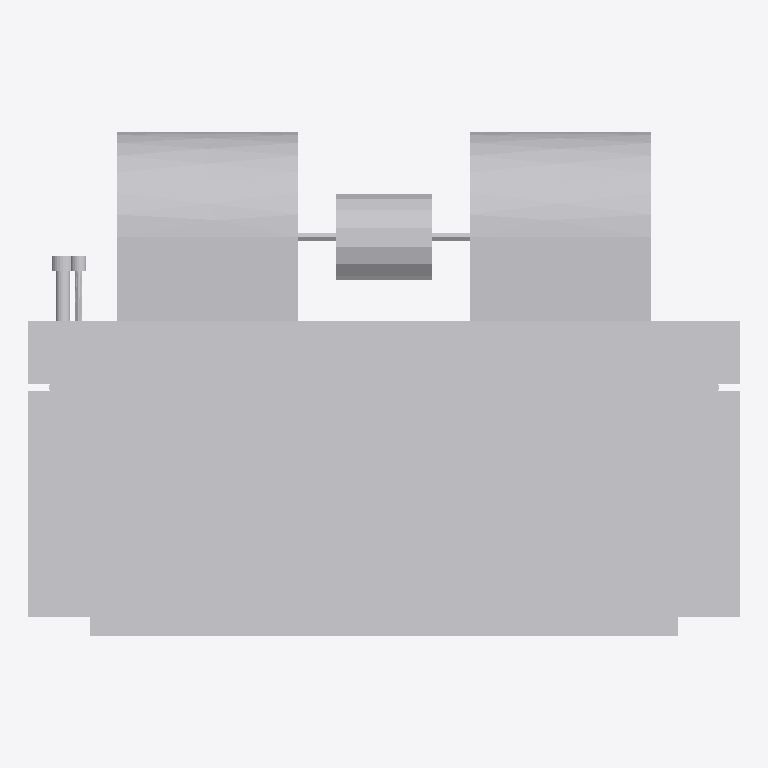
Plan cut of the same IFC building model at storey 'Level 1' (level 0.00 m, cut at 1.40 m), seen from above with north up, elements coloured by IFC class: 1 other element (light grey). No cut surface shows.
Extent 0.946 m × 0.670 m × 0.391 m (x, y, z). Storeys (1): Level 1 at 0.00 m. Elements (1): 1 IfcBuildingElementProxy.

HEADER;
FILE_DESCRIPTION(('ViewDefinition [CoordinationView_V2.0, QuantityTakeOffAddOnView]'),'2;1');
FILE_NAME('','2022-10-08T18:59:08+00:00',(''),(''),'ODA SDAI 22.12','23.0.10.18 - Exporter 23.0.10.18 - Alternate UI ','');
FILE_SCHEMA(('IFC2X3'));
ENDSEC;
DATA;
#100=IFCPROJECT('25lkVtIV14MP4cuIXeso_p',#20,'',$,$,'','',(#93,#98),#90);
#108=IFCSITE('25lkVtIV14MP4cuIXeso_n',#20,'Default',$,$,#107,$,$,.ELEMENT.,(42,24,53,508911),(-71,-15,-29,-58837),0.0,$,$);
#102=IFCBUILDING('25lkVtIV14MP4cuIXeso_o',#20,'',$,$,#16,$,'',.ELEMENT.,$,$,#101);
#105=IFCBUILDINGSTOREY('1Ij$S8GDj6vemWzSmvrrao',#20,'Level 1',$,'Level:Level 1',#104,$,'Level 1',.ELEMENT.,0.0);
#5845=IFCBUILDINGELEMENTPROXY('1Ij$S8GDj6vemWzSmvrqqY',#20,'Mechanical Equipment : Fan Coil-ACME-1.5-2.5 ton-FC1525Z : FPMBNU018 - 208 v',$,'Fan Coil-ACME-1.5-2.5 ton-FC1525Z:FPMBNU018 - 208 v',#5844,#5841,'4961',$);
ENDSEC;
